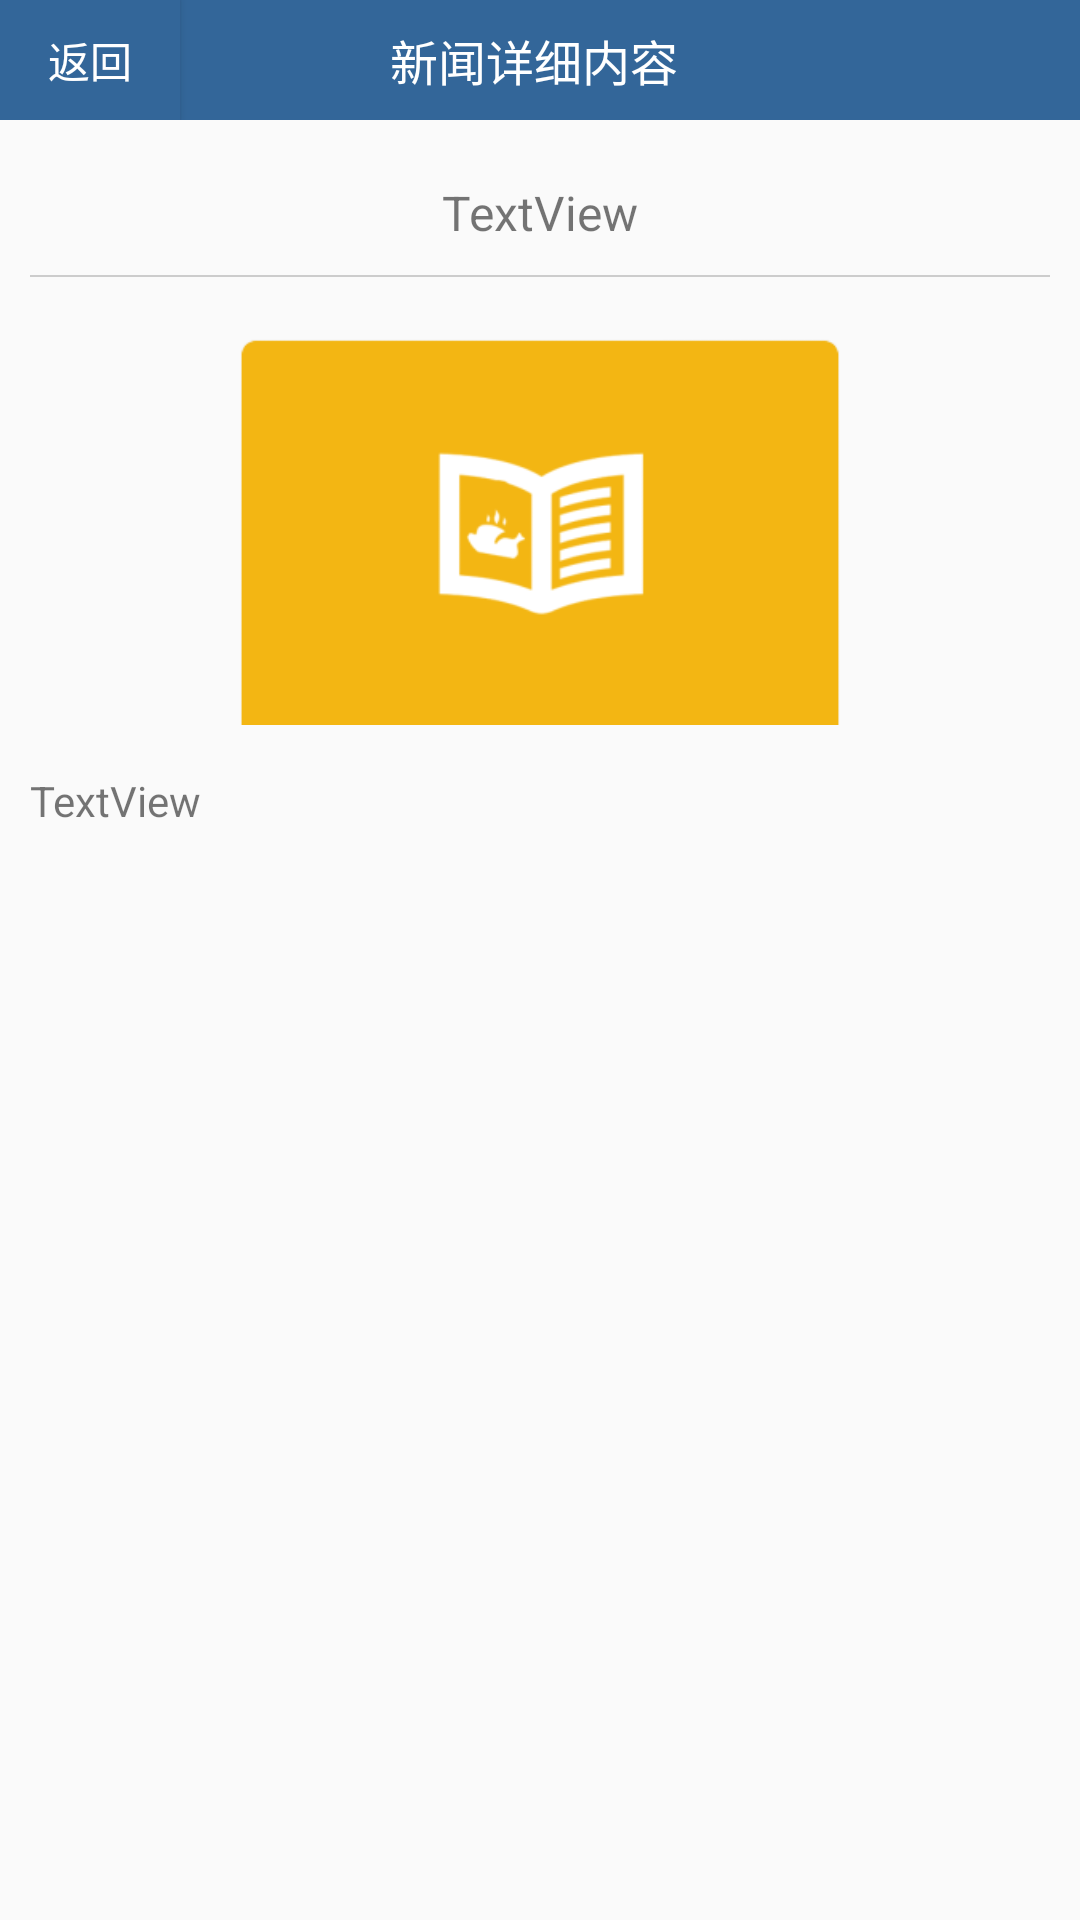

Produce the Android XML layout that renders to this screen, including the resource entries it uses.
<!-- AndroidManifest.xml: application theme Theme.AppCompat.Light.NoActionBar -->
<!-- res/layout/activity_news_detail.xml -->
<?xml version="1.0" encoding="utf-8"?>

<androidx.constraintlayout.widget.ConstraintLayout xmlns:android="http://schemas.android.com/apk/res/android"
    xmlns:app="http://schemas.android.com/apk/res-auto"
    xmlns:tools="http://schemas.android.com/tools"
    android:layout_width="match_parent"
    android:layout_height="match_parent"
    tools:context=".NewsDetailActivity">

    <LinearLayout
        android:layout_width="match_parent"
        android:layout_height="match_parent"
        android:orientation="vertical">
    
    <LinearLayout
        android:layout_width="match_parent"
        android:layout_height="40dp"
        android:gravity="center"
        android:background="#369"
        android:layout_marginBottom="20dp"
        android:orientation="horizontal">

        <Button
            android:layout_width="0dp"
            android:layout_height="match_parent"
            android:layout_weight="2"
            android:background="#369"
            android:gravity="center"
            android:text="返回"
            android:onClick="back"
            android:textColor="#fff"
            android:textSize="14dp"
            tools:ignore="OnClick" />

        <TextView
            android:id="@+id/title_login"
            android:layout_width="0dp"
            android:layout_height="match_parent"
            android:layout_weight="8"
            android:background="#369"
            android:gravity="center"
            android:text="新闻详细内容 "
            android:textColor="#fff"
            android:textSize="16dp"/>

        <TextView
            android:layout_width="0dp"
            android:layout_height="match_parent"
            android:layout_weight="2"
            android:background="#369"
            android:gravity="center"
            android:text=""
            android:textColor="#fff"
            android:textSize="26dp"/>
    </LinearLayout>

    <ScrollView
        android:layout_width="match_parent"
        android:layout_height="match_parent"
        >

        <LinearLayout
            android:layout_width="match_parent"
            android:layout_height="wrap_content"
            android:layout_marginLeft="10dp"
            android:layout_marginRight="10dp"
            android:orientation="vertical">

            <TextView
                android:id="@+id/text_detail_title"
                android:layout_width="wrap_content"
                android:layout_height="wrap_content"
                android:layout_gravity="center_horizontal"
                android:textSize="16sp"
                android:text="TextView"/>

            <TextView
                android:layout_width="match_parent"
                android:layout_height="0.5dp"
                android:background="#ccc"
                android:layout_marginTop="10dp"
                android:layout_marginBottom="10dp"
                android:lineSpacingMultiplier="1.2"
                android:text=""/>

            <ImageView
                android:id="@+id/image_detail"
                android:layout_width="200dp"
                android:layout_height="150dp"
                android:layout_gravity="center_horizontal"
                android:src="@drawable/icon1"/>

            <TextView
                android:id="@+id/text_detail_content"
                android:layout_width="match_parent"
                android:layout_height="wrap_content"
                android:layout_marginTop="5dp"
                android:lineSpacingMultiplier="1.2"
                android:text="TextView"/>

        </LinearLayout>
    </ScrollView>
</LinearLayout>
</androidx.constraintlayout.widget.ConstraintLayout>
<!-- resources referenced by this layout -->
<resources>
  <!-- drawable icon1: png bitmap (drawable, 22460 bytes) -->
</resources>
